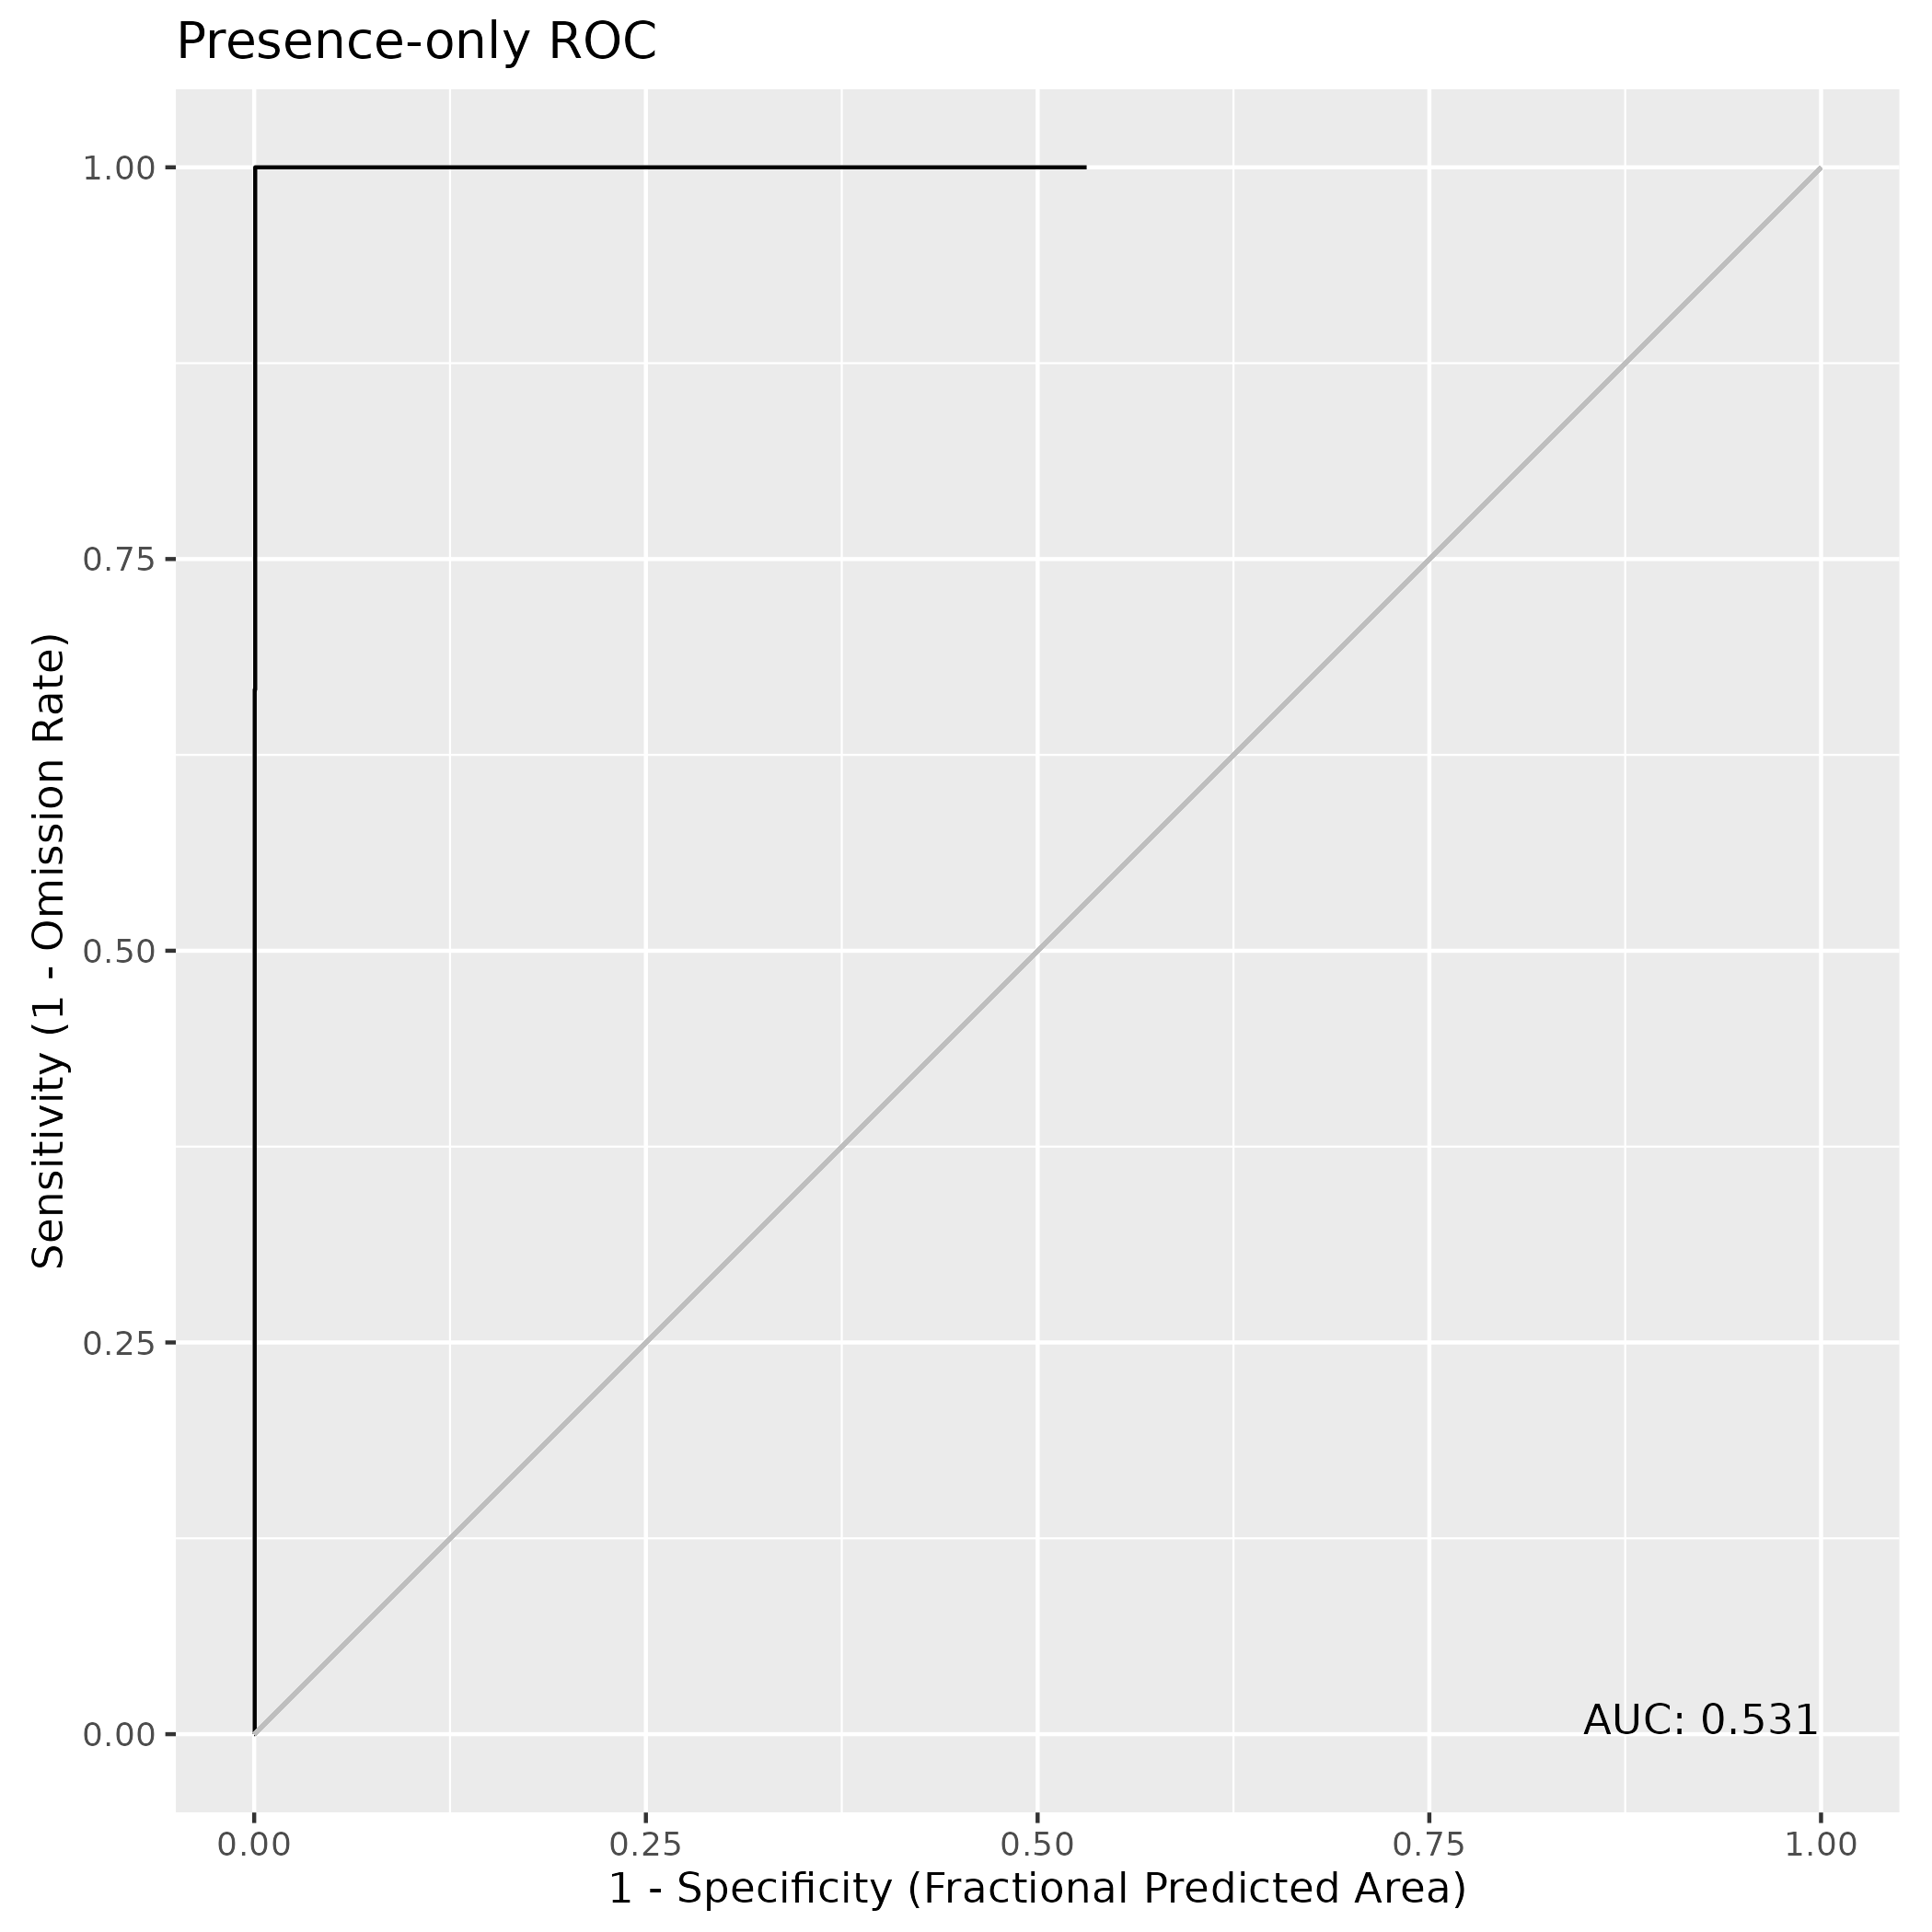

The table this chart was drawn from, first rows:
, value
1, 0.531
